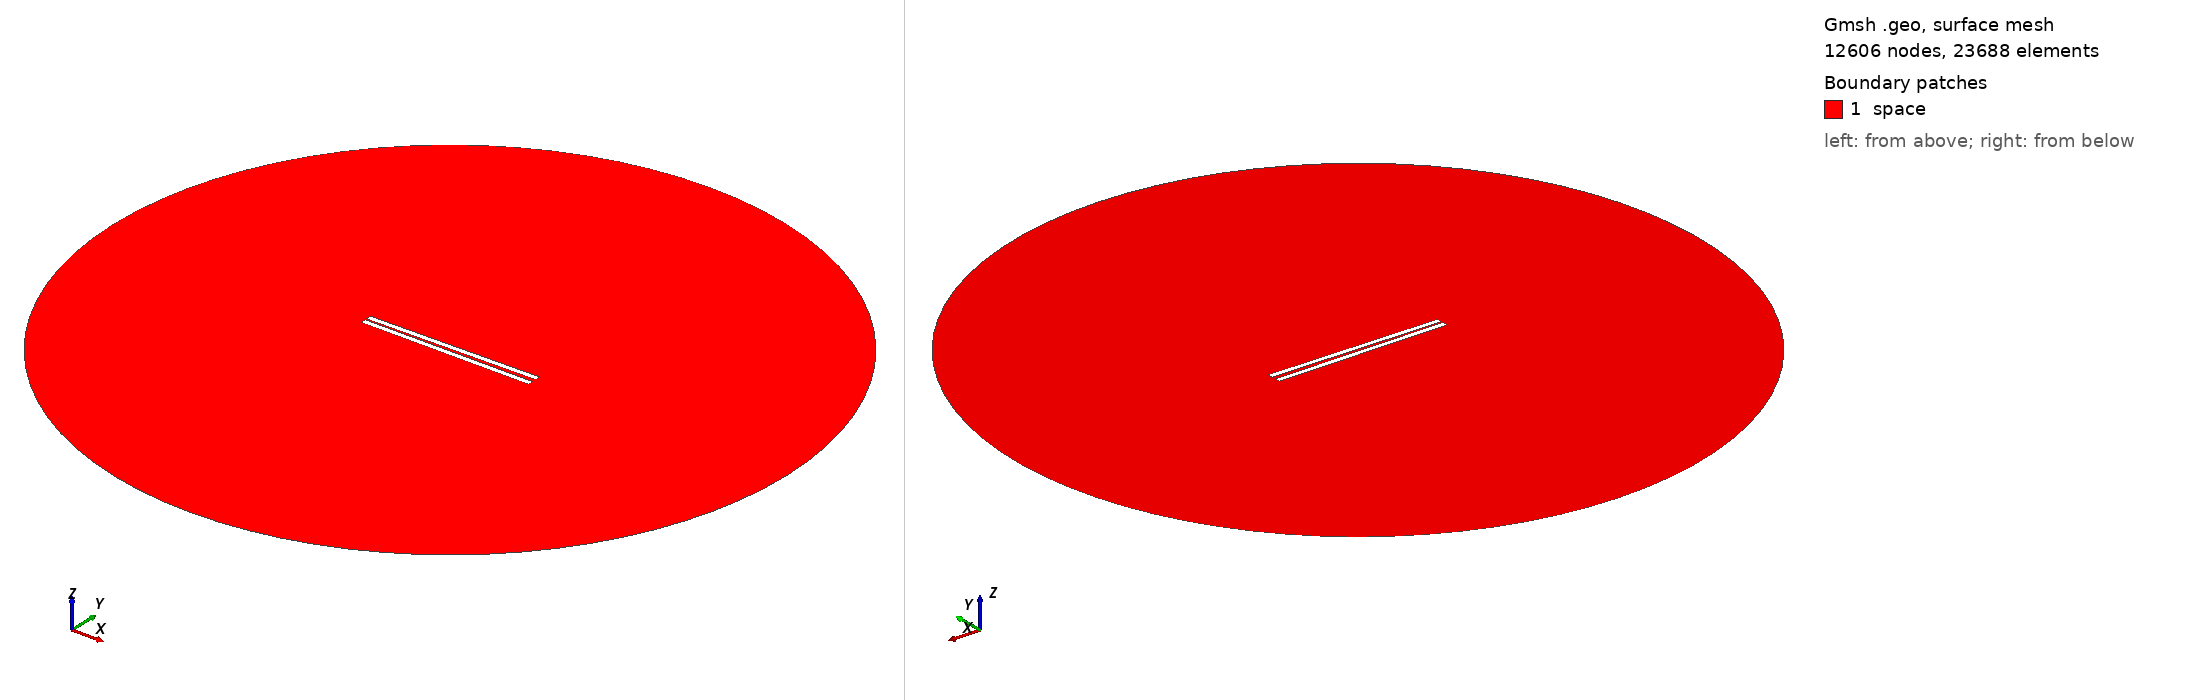

Gmsh geometry script, surface-meshed: 12606 nodes, 23688 surface elements. Boundary patches (legend numbers): 1 space. Left view from above one corner, right view from below the opposite corner. Legend entries are the model's physical surfaces. The drawing asked Gmsh for element sizes between 1% and 20% of the model's largest extent; the script's own settings can give other sizes.

=== 522.geo (drawn) ===
// Set the geometry kernel
SetFactory("OpenCASCADE");

//---------------------------------------
// Rectangles
//---------------------------------------

// Rectangle 1 (top)
Point(1) = {-49.62222222222222, 0.8611111111111112, 0, 1.0};
Point(2) = {49.62222222222222, 0.8611111111111112, 0, 1.0};
Point(3) = {49.62222222222222, 4.105555555555555, 0, 1.0};
Point(4) = {-49.62222222222222, 4.105555555555555, 0, 1.0};

Line(1) = {1, 2};
Line(2) = {2, 3};
Line(3) = {3, 4};
Line(4) = {4, 1};

Line Loop(1) = {1, 2, 3, 4};
Plane Surface(1) = {1};

Rotate { {0, 0, 1}, {0,  0.8611111111111112,  0}, 0.014 } {
  Surface{1};
}

// Rectangle 2 (bottom)
Point(5) = {-49.62222222222222, -0.8611111111111112, 0, 1.0};
Point(6) = {49.62222222222222, -0.8611111111111112, 0, 1.0};
Point(7) = {49.62222222222222, -4.105555555555555, 0, 1.0};
Point(8) = {-49.62222222222222, -4.105555555555555, 0, 1.0};

Line(5) = {5, 6};
Line(6) = {6, 7};
Line(7) = {7, 8};
Line(8) = {8, 5};

Line Loop(2) = {5, 6, 7, 8};
Plane Surface(2) = {2}; 


//---------------------------------------
// Circle
//---------------------------------------

// Define points
Point(9) = {0, 0, 0};        // Center
Point(10) = {200, 0, 0};     // Start point
Point(11) = {0, 200, 0};     // 90 degrees
Point(12) = {-200, 0, 0};    // 180 degrees
Point(13) = {0, -200, 0};    // 270 degrees

// Define circle arcs (each needs start, center, end)
Circle(9) = {10, 9, 11};
Circle(10) = {11, 9, 12};
Circle(11) = {12, 9, 13};
Circle(12) = {13, 9, 10};

// Define curve loop and surface if needed
Curve Loop(3) = {9, 10, 11, 12};
Surface(3) = {3};

// Subtract Rectangles from Circle
BooleanDifference{ Surface{3}; Delete; }{ Surface{1}; Surface{2}; Delete; }

//---------------------------------------
// Transfinite Lines and Surface
//---------------------------------------
r = 7;
Transfinite Line {1, 3} = 50*r Using Progression 1;
Transfinite Line {2, 4} = 2*r Using Progression 1;
Transfinite Line {5, 7} = 50*r Using Progression 1;
Transfinite Line {6, 8} = 2*r Using Progression 1;
Transfinite Line {9, 10, 11, 12} = 20 Using Progression 1;

//---------------------------------------
// Define Physical Groups
//---------------------------------------                

//--- Physical Curves
// Physical groups for boundaries
Physical Line("force_segment", 10) = {1};
Physical Line("upper_plate", 11) = {2, 3, 4};
Physical Line("lower_plate", 12) = {5, 6, 7, 8};
Physical Line("boundary", 20) = {9, 10, 11, 12};

//--- Physical Surfaces
Physical Surface("space", 30) = {3};

//---------------------------------------
// 6. Generate the Mesh
//---------------------------------------
Mesh 2;  // 2D mesh generation
